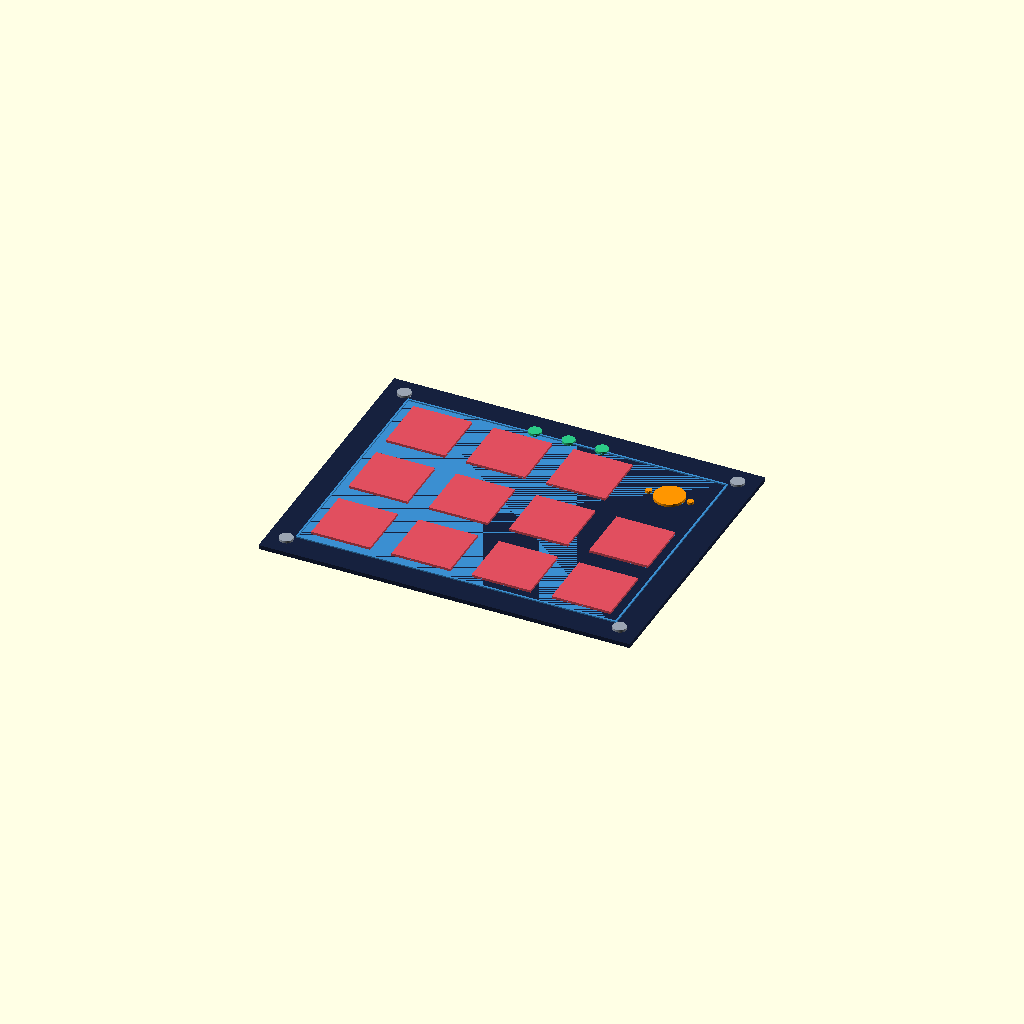
Cell 1: rendered with the file's own defaults.
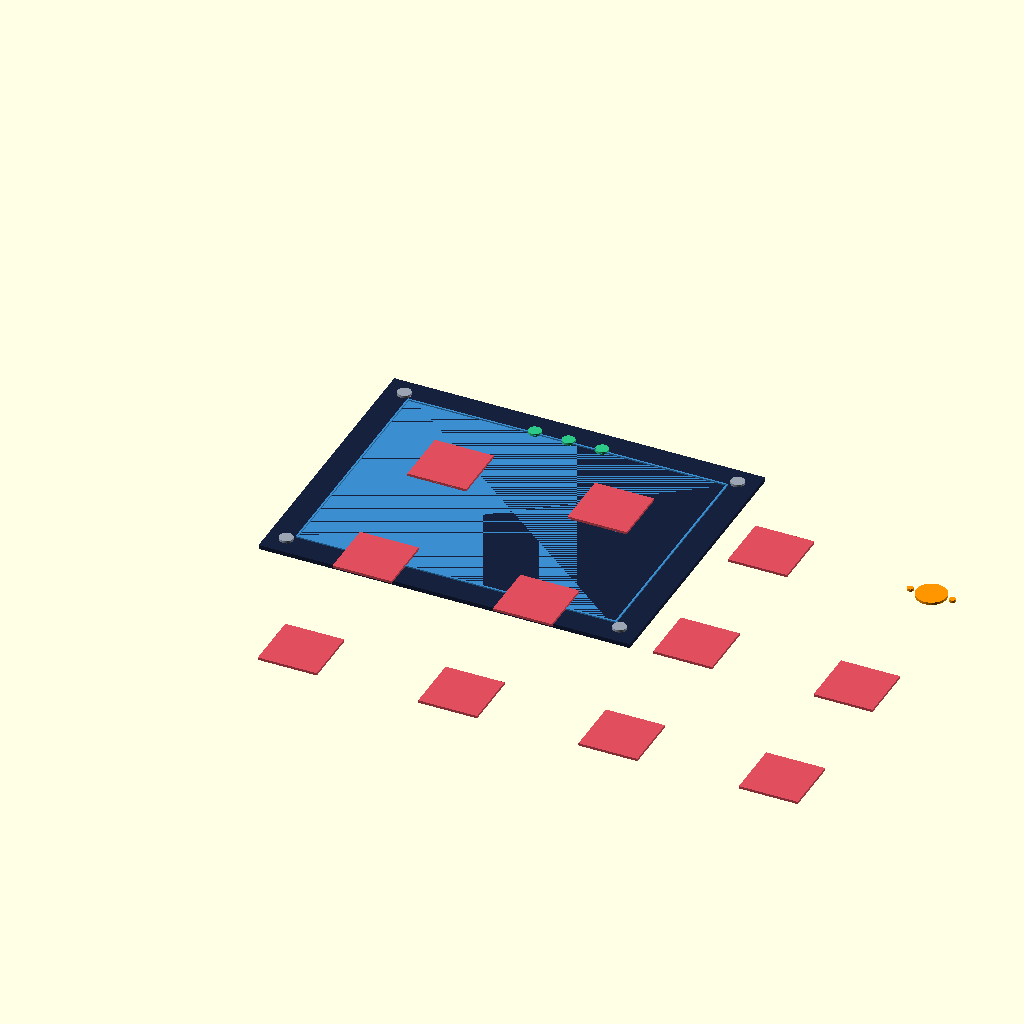
Cell 2 — key_pitch set to 38.1, the other parameters unchanged.
One fixed orthographic camera (rotation 55°, 0°, 25°; colour scheme Cornfield) for every cell.
OpenSCAD source file mechanical/parameters.scad:
// =====================================================================
//  ExtraKeyboard MK1 — Mekanik Parametreler
//  Dosya  : mechanical/parameters.scad
//  Sürüm  : 3.0.0        (FW 3.0.0 · APP 3.0.0 · HW_REV = MK1)
//  Kaynak : docs/00-CEKIRDEK-SPEC.md — Bölüm 2 ve 2.1 (TEK DOĞRULUK KAYNAĞI)
//
//  BU DOSYA TÜM ÖLÇÜLERİN TEK ADRESİDİR.
//  plate.scad / case.scad / knob.scad / assembly.scad bu dosyayı
//  "include <parameters.scad>" ile çağırır. Hiçbiri kendi ölçüsünü
//  yeniden tanımlamaz. Bir ölçüyü değiştirmek istiyorsan SADECE burayı
//  değiştir — bütün parçalar birlikte güncellenir.
//
//  ---------------------------------------------------------------------
//  KOORDİNAT SİSTEMİ
//  ---------------------------------------------------------------------
//    Orijin (0,0,0) = gövdenin SOL-ÖN-ALT köşesi.
//    +X  sağa            (plaka genişliği   88.20 mm)
//    +Y  geriye/arkaya   (plaka derinliği   69.15 mm)
//    +Z  yukarı          (toplam yükseklik  22.00 mm)
//
//    Spesifikasyondaki yerleşim şemasında SATIR 1 en üsttedir; bu
//    modelde SATIR 1 en ARKADAKİ satırdır (en büyük Y). SÜTUN 1 en
//    soldaki sütundur (en küçük X).
//
//        Y=69.15 ┌──────────────────────────────────────┐  ARKA
//                │  LED1  LED2  LED3   (üst bezel)      │
//                │  K1    K2    K3     ENC   ← SATIR 1  │
//                │  K4    K5    K6     K10   ← SATIR 2  │
//                │  K7    K8    K9     K11   ← SATIR 3  │
//        Y=0.00  └──────────────────────────────────────┘  ÖN
//                X=0.00                            X=88.20
//
//  ---------------------------------------------------------------------
//  ÖNİZLEME KORUMASI
//  ---------------------------------------------------------------------
//    Bu dosya TEK BAŞINA açıldığında bir "yerleşim önizlemesi" render
//    eder. Başka bir dosya tarafından include edildiğinde, o dosya
//    include'dan ÖNCE "EK_SESSIZ = true;" atadığı için önizleme çalışmaz.
// =====================================================================

// ---------------------------------------------------------------------
// 0) GENEL RENDER AYARLARI
// ---------------------------------------------------------------------
$fn = 64;                 // Silindir/çember çözünürlüğü (makul + hızlı)
eps = 0.01;               // Yüzey çakışmasını (z-fighting) önleyen pay

// ---------------------------------------------------------------------
// 1) TUŞ IZGARASI                      [SPEC 2.1]
// ---------------------------------------------------------------------
key_pitch   = 19.05;      // Tuş adımı (0.75"), X ve Y aynı
col_count   = 4;          // Sütun sayısı
row_count   = 3;          // Satır sayısı
key_area_w  = 76.20;      // Tuş alanı genişliği  = 4 × 19.05
key_area_d  = 57.15;      // Tuş alanı derinliği  = 3 × 19.05

// ---------------------------------------------------------------------
// 2) PLAKA                             [SPEC 2.1]
// ---------------------------------------------------------------------
bezel       = 6.00;       // Her kenardaki bezel
plate_w     = 88.20;      // Plaka dış genişliği = 76.20 + 2×6.00
plate_d     = 69.15;      // Plaka dış derinliği = 57.15 + 2×6.00
plate_t     = 1.50;       // Plaka kalınlığı — MX klipsinin tutması için ZORUNLU

// ---------------------------------------------------------------------
// 3) GÖVDE (tepsi tipi)                [SPEC 2.1]
// ---------------------------------------------------------------------
wall        = 3.00;       // Duvar kalınlığı
cavity_w    = 82.20;      // İç boşluk genişliği = 88.20 − 2×3.00
cavity_d    = 63.15;      // İç boşluk derinliği = 69.15 − 2×3.00
inner_h     = 18.00;      // İç yükseklik: taban iç yüzeyi → plaka alt yüzeyi
base_t      = 2.50;       // Taban kalınlığı
body_h      = 22.00;      // Toplam gövde yüksekliği = 1.50 + 18.00 + 2.50
case_h      = base_t + inner_h;   // = 20.50 — plaka hariç kasa yüksekliği

// ---------------------------------------------------------------------
// 4) ANAHTAR / ENKODER / LED DELİKLERİ [SPEC 2.1]
// ---------------------------------------------------------------------
mx_hole     = 14.00;      // MX anahtar plaka deliği (kare) — NOMİNAL
mx_tol_min  = 13.95;      // Kabul edilebilir alt sınır
mx_tol_max  = 14.05;      // Kabul edilebilir üst sınır

// ÜRETİM TELAFİSİ — plakadaki BÜTÜN deliklerin çapına / kenar uzunluğuna
// eklenir. Nominal ölçüler yukarıda değişmeden kalır.
//   0.00  → lazer kesim / CNC / hazır alüminyum plaka (varsayılan)
//   0.15  → FDM 3D baskı (ekstrüzyon genişliği yüzünden delikler daralır)
// gen_dxf.py bu değeri de okur; SCAD ile DXF asla ayrışmaz.
uretim_telafi = 0.00;

enc_hole_d  = 7.20;       // EC11 M7 burç deliği ⌀7.20
enc_pin_d   = 1.50;       // EC11 dönme engelleyici konumlandırma pimi ⌀1.50
enc_pin_r   = 5.00;       // Pim deliklerinin enkoder merkezine uzaklığı
enc_pin_ang = 0;          // Pim ekseninin açısı (0° = X ekseni, sağ/sol)

led_hole_d  = 3.00;       // LED penceresi ⌀3.00
led_count   = 3;          // LED1..LED3
led_spacing = 8.00;       // LED merkezleri arası mesafe
led_y       = 63.40;      // LED merkezlerinin Y koordinatı (üst bezel bandı)
                          // Bant: MX üst kenarı 60.625 ↔ iç duvar 66.15
                          // Bandın gerçek ortası 63.3875; 63.40 bu değere en
                          // yakın yuvarlak koordinattır. Et payları:
                          // MX kenarına 1.275 mm, iç arka duvara 1.250 mm.

// ---------------------------------------------------------------------
// 5) VİDA / INSERT                      [SPEC 2.1: M3×12, M3×5 insert]
// ---------------------------------------------------------------------
screw_inset     = 4.50;   // Vida merkezinin her iki kenardan içeri mesafesi
plate_screw_d   = 3.20;   // Plakadaki M3 geçme (clearance) deliği
screw_shaft_d   = 3.40;   // Kule içindeki gövde boşluk deliği
insert_d        = 4.20;   // M3×5 heat-set insert yuvası ⌀
insert_depth    = 6.00;   // Insert yuvası derinliği (5 mm insert + 1 mm pay)
screw_clear_dep = 8.00;   // Insert altındaki ⌀3.40 gövde boşluğunun derinliği
post_d          = 7.60;   // Köşe kulesi dış çapı (insert etrafında 1.70 et)
screw_len       = 12.00;  // M3 × 12 havşasız silindir başlı vida
screw_head_d    = 5.50;   // M3 silindir baş çapı (montaj görünümü için)
screw_head_h    = 3.00;   // M3 silindir baş yüksekliği

// ---------------------------------------------------------------------
// 6) AYAK ÇUKURLARI (silikon tampon yuvaları)
// ---------------------------------------------------------------------
foot_d      = 8.00;       // Ayak çukuru çapı (⌀8 silikon tampon)
foot_depth  = 1.00;       // Çukur derinliği (2.50 tabandan 1.50 kalır)
foot_inset  = 10.00;      // Çukur merkezinin her iki kenardan içeri mesafesi

// ---------------------------------------------------------------------
// 7) DEVKIT YERLEŞİMİ (ESP32-S3-DevKitC-1)
// ---------------------------------------------------------------------
pcb_w          = 63.00;   // DevKitC-1 uzun kenar
pcb_d          = 25.50;   // DevKitC-1 kısa kenar
pcb_t          = 1.60;    // Kart kalınlığı
pcb_standoff_h = 4.00;    // Kart altındaki destek pedi yüksekliği
pcb_clear      = 0.40;    // Kart ile kaburga arasındaki yanal boşluk
rib_t          = 1.20;    // Tutucu kaburga et kalınlığı
pcb_pad_d      = 6.00;    // Destek pedi çapı

// Kart, uzun kenarı X ekseni boyunca olacak şekilde SAĞ iç duvara dayanır.
// USB-C soketleri kartın +X kısa kenarındadır → açıklık SAĞ duvardadır.
pcb_x2 = plate_w - wall;              // 85.20 — kart sağ kenarı (iç duvar yüzeyi)
pcb_x1 = pcb_x2 - pcb_w;              // 22.20 — kart sol kenarı
pcb_y1 = 30.00;                       // kart ön kenarı (köşe kulelerinden uzak)
pcb_y2 = pcb_y1 + pcb_d;              // 55.50 — kart arka kenarı
pcb_cx = (pcb_x1 + pcb_x2) / 2;       // 53.70
pcb_cy = (pcb_y1 + pcb_y2) / 2;       // 42.75
rib_h  = pcb_standoff_h + pcb_t;      // 5.60 — kaburga üstü kart üstü ile aynı hizada

// ---------------------------------------------------------------------
// 8) USB-C AÇIKLIĞI (sağ duvar)
// ---------------------------------------------------------------------
usb_w        = 12.00;     // Açıklık genişliği (Y yönünde)
usb_h        =  7.00;     // Açıklık yüksekliği (Z yönünde)
usb_center_y = pcb_cy;    // 42.75 — kart merkez hattı
usb_center_z = 7.20;      // Taban İÇ yüzeyinden ölçülü soket merkez yüksekliği
                          // = 4.00 ped + 1.60 kart + 1.63 soket yarı yüksekliği
usb_wide_w   = 22.00;     // Alternatif: DevKit'in HER İKİ USB-C soketini açar

// ---------------------------------------------------------------------
// 9) ENKODER DÜĞMESİ (knob) — 6 mm D-shaft
// ---------------------------------------------------------------------
knob_d          = 17.00;  // Düğme dış çapı (< 19.05 adım, K10'a çarpmaz)
knob_h          = 15.00;  // Düğme toplam yüksekliği
knob_shaft_d    =  6.15;  // 6.00 mm mil + 0.15 baskı toleransı
knob_shaft_flat =  4.65;  // D düzlüğü karşılıklı ölçüsü (4.50 nominal + 0.15)
knob_shaft_dep  = 12.00;  // Mil yuvası derinliği
knob_top_ch     =  1.00;  // Üst pah yüksekliği
knob_top_ch_d   =  2.00;  // Üst pahta çaptan düşülen miktar
knob_bot_ch     =  0.60;  // Alt pah yüksekliği
knob_flutes     = 24;     // Çevredeki tutuş oluğu sayısı
knob_flute_d    =  1.60;  // Oluk çapı
knob_mark_w     =  1.20;  // Üst gösterge oluğu genişliği
knob_mark_dep   =  0.60;  // Üst gösterge oluğu derinliği

// M7 SOMUN HAVŞASI (counterbore) — ZORUNLU
//  EC11'in M7 somunu + rondelası plaka ÜSTÜNDE 2.90 mm yer kaplar
//  (docs/02-MEKANIK-TASARIM.md §5.3: somun 2.40 + rondela 0.50).
//  Düğmenin altında bu yığın için bir cep açılmazsa düğme somunun üstüne
//  oturur, mile tam geçmez ve sürterek döner. Havşa sayesinde düğme altı
//  plakadan yalnızca knob_gap kadar yukarıda kalabilir.
knob_nut_d      = 13.00;  // Havşa çapı (M7 somunun köşegeni ~11.5 mm + pay)
knob_nut_dep    =  3.20;  // Havşa derinliği (2.90 yığın + 0.30 hava)
knob_gap        =  1.00;  // Düğme altı ile plaka üstü arası hava boşluğu
                          // (somun + rondela yığını havşanın İÇİNDE kalır)
// Havşa sonrası mile gerçekten geçen D-yuvası boyu:
knob_shaft_grip = knob_shaft_dep - knob_nut_dep;        // 8.80 mm

// ---------------------------------------------------------------------
// 10) KEYCAP (yalnızca montaj görünümü için temsilî)
// ---------------------------------------------------------------------
cap_bottom  = 18.00;      // Keycap alt ölçüsü
cap_top     = 14.00;      // Keycap üst ölçüsü
cap_h       = 10.00;      // Keycap yüksekliği
cap_lift    = 6.00;       // Plaka üstünden keycap altına mesafe (MX üst gövde)

// ---------------------------------------------------------------------
// 11) KLAVYE EĞİMİ (typing angle) — İSTEĞE BAĞLI
// ---------------------------------------------------------------------
tilt_enable = false;      // true → arka kama (takoz) parçası da üretilir
tilt_angle  = 6.00;       // Derece cinsinden öne doğru eğim
tilt_front  = 2.50;       // Kamanın ön kenar kalınlığı (ayak çukuru için yeterli)
// Ayak merkezleri arası mesafe: (plate_d − 2×foot_inset) = 49.15 mm
tilt_span   = plate_d - 2 * foot_inset;                 // 49.15
tilt_rise   = tilt_span * tan(tilt_angle);              // 6° → 5.166 mm
tilt_rear   = tilt_front + tilt_rise;                   // 2.50 + 5.166 = 7.666 mm

// ---------------------------------------------------------------------
// 12) RENKLER (montaj görünümü — SPEC 8 tema renkleri)
// ---------------------------------------------------------------------
col_case  = "#1a1a2e";    // Gövde
col_plate = "#16213e";    // Plaka
col_cap   = "#1e1e2e";    // Keycap
col_knob  = "#FF9500";    // Enkoder düğmesi (combo turuncusu)
col_led   = "#2CC985";    // LED pencereleri
col_screw = "#9aa4b2";    // Vida
col_pcb   = "#3B8ED0";    // DevKitC-1

// =====================================================================
//  YARDIMCI FONKSİYONLAR — tüm konumlar buradan türetilir
// =====================================================================

// Sütun numarasından (1..4) tuş merkezinin X koordinatı
function key_cx(col) = bezel + (col - 0.5) * key_pitch;

// Satır numarasından (1..3) tuş merkezinin Y koordinatı
// SATIR 1 en arkadadır → en büyük Y
function key_cy(row) = plate_d - bezel - (row - 0.5) * key_pitch;

// LED sırasından (0..led_count-1) LED merkezinin X koordinatı
function led_cx(i) = plate_w / 2 + (i - (led_count - 1) / 2) * led_spacing;

// Vida merkezleri — 4 köşe, her iki kenardan screw_inset içeride
function screw_positions() = [
    [screw_inset,           screw_inset          ],   // sol ön
    [plate_w - screw_inset, screw_inset          ],   // sağ ön
    [screw_inset,           plate_d - screw_inset],   // sol arka
    [plate_w - screw_inset, plate_d - screw_inset]    // sağ arka
];

// Ayak çukuru merkezleri
function foot_positions() = [
    [foot_inset,           foot_inset          ],
    [plate_w - foot_inset, foot_inset          ],
    [foot_inset,           plate_d - foot_inset],
    [plate_w - foot_inset, plate_d - foot_inset]
];

// =====================================================================
//  TUŞ HARİTASI  [SPEC 2 — yerleşim şeması]
//  [isim, sütun, satır]  — SATIR 1 arka, SÜTUN 1 sol
//  SÜTUN 4 / SATIR 1 = ENKODER (MX deliği değil, ayrı ele alınır)
// =====================================================================
key_map = [
    ["K1",  1, 1], ["K2",  2, 1], ["K3", 3, 1],
    ["K4",  1, 2], ["K5",  2, 2], ["K6", 3, 2],
    ["K7",  1, 3], ["K8",  2, 3], ["K9", 3, 3],
    ["K10", 4, 2],                                  // COMBO
    ["K11", 4, 3]                                   // OS SWITCH
];

enc_col = 4;              // Enkoderin sütunu
enc_row = 1;              // Enkoderin satırı
enc_cx  = key_cx(enc_col);   // 72.675
enc_cy  = key_cy(enc_row);   // 53.625

// =====================================================================
//  TEK BAŞINA AÇILDIĞINDA: YERLEŞİM ÖNİZLEMESİ
// =====================================================================

// Bütün delik konumlarını renkli işaretlerle gösteren düz önizleme.
module parametre_onizleme() {
    // Plaka konturu (ince levha)
    color(col_plate)
        cube([plate_w, plate_d, 1.0]);

    // 11 MX deliği — kırmızı kareler
    color("#E04F5F")
        for (k = key_map)
            translate([key_cx(k[1]) - mx_hole/2, key_cy(k[2]) - mx_hole/2, 1.0])
                cube([mx_hole, mx_hole, 0.6]);

    // Enkoder deliği + 2 konumlandırma pimi — turuncu
    color(col_knob) {
        translate([enc_cx, enc_cy, 1.0])
            cylinder(d = enc_hole_d, h = 0.6);
        for (s = [-1, 1])
            translate([enc_cx + s * enc_pin_r * cos(enc_pin_ang),
                       enc_cy + s * enc_pin_r * sin(enc_pin_ang), 1.0])
                cylinder(d = enc_pin_d, h = 0.6);
    }

    // 3 LED penceresi — yeşil
    color(col_led)
        for (i = [0 : led_count - 1])
            translate([led_cx(i), led_y, 1.0])
                cylinder(d = led_hole_d, h = 0.6);

    // 4 vida deliği — gri
    color(col_screw)
        for (p = screw_positions())
            translate([p[0], p[1], 1.0])
                cylinder(d = plate_screw_d, h = 0.6);

    // Tuş alanı sınırı — ince mavi çerçeve
    color(col_pcb)
        translate([bezel, bezel, 1.0])
            difference() {
                cube([key_area_w, key_area_d, 0.3]);
                translate([0.4, 0.4, -0.5])
                    cube([key_area_w - 0.8, key_area_d - 0.8, 1.3]);
            }
}

// EK_SESSIZ tanımlı değilse (yani bu dosya tek başına açıldıysa) önizle.
if (is_undef(EK_SESSIZ)) parametre_onizleme();
Customizer parameters (derived from the source; name, type, default, range or options):
eps: number, default 0.01
key_pitch: number, default 19.05
col_count: number, default 4
row_count: number, default 3
key_area_w: number, default 76.2
key_area_d: number, default 57.15
bezel: number, default 6
plate_w: number, default 88.2
plate_d: number, default 69.15
plate_t: number, default 1.5
wall: number, default 3
cavity_w: number, default 82.2
cavity_d: number, default 63.15
inner_h: number, default 18
base_t: number, default 2.5
body_h: number, default 22
mx_hole: number, default 14
mx_tol_min: number, default 13.95
mx_tol_max: number, default 14.05
uretim_telafi: number, default 0
enc_hole_d: number, default 7.2
enc_pin_d: number, default 1.5
enc_pin_r: number, default 5
enc_pin_ang: number, default 0
led_hole_d: number, default 3
led_count: number, default 3
led_spacing: number, default 8
led_y: number, default 63.4
screw_inset: number, default 4.5
plate_screw_d: number, default 3.2
screw_shaft_d: number, default 3.4
insert_d: number, default 4.2
insert_depth: number, default 6
screw_clear_dep: number, default 8
post_d: number, default 7.6
screw_len: number, default 12
screw_head_d: number, default 5.5
screw_head_h: number, default 3
foot_d: number, default 8
foot_depth: number, default 1
foot_inset: number, default 10
pcb_w: number, default 63
pcb_d: number, default 25.5
pcb_t: number, default 1.6
pcb_standoff_h: number, default 4
pcb_clear: number, default 0.4
rib_t: number, default 1.2
pcb_pad_d: number, default 6
pcb_y1: number, default 30
usb_w: number, default 12
usb_h: number, default 7
usb_center_z: number, default 7.2
usb_wide_w: number, default 22
knob_d: number, default 17
knob_h: number, default 15
knob_shaft_d: number, default 6.15
knob_shaft_flat: number, default 4.65
knob_shaft_dep: number, default 12
knob_top_ch: number, default 1
knob_top_ch_d: number, default 2
knob_bot_ch: number, default 0.6
knob_flutes: number, default 24
knob_flute_d: number, default 1.6
knob_mark_w: number, default 1.2
